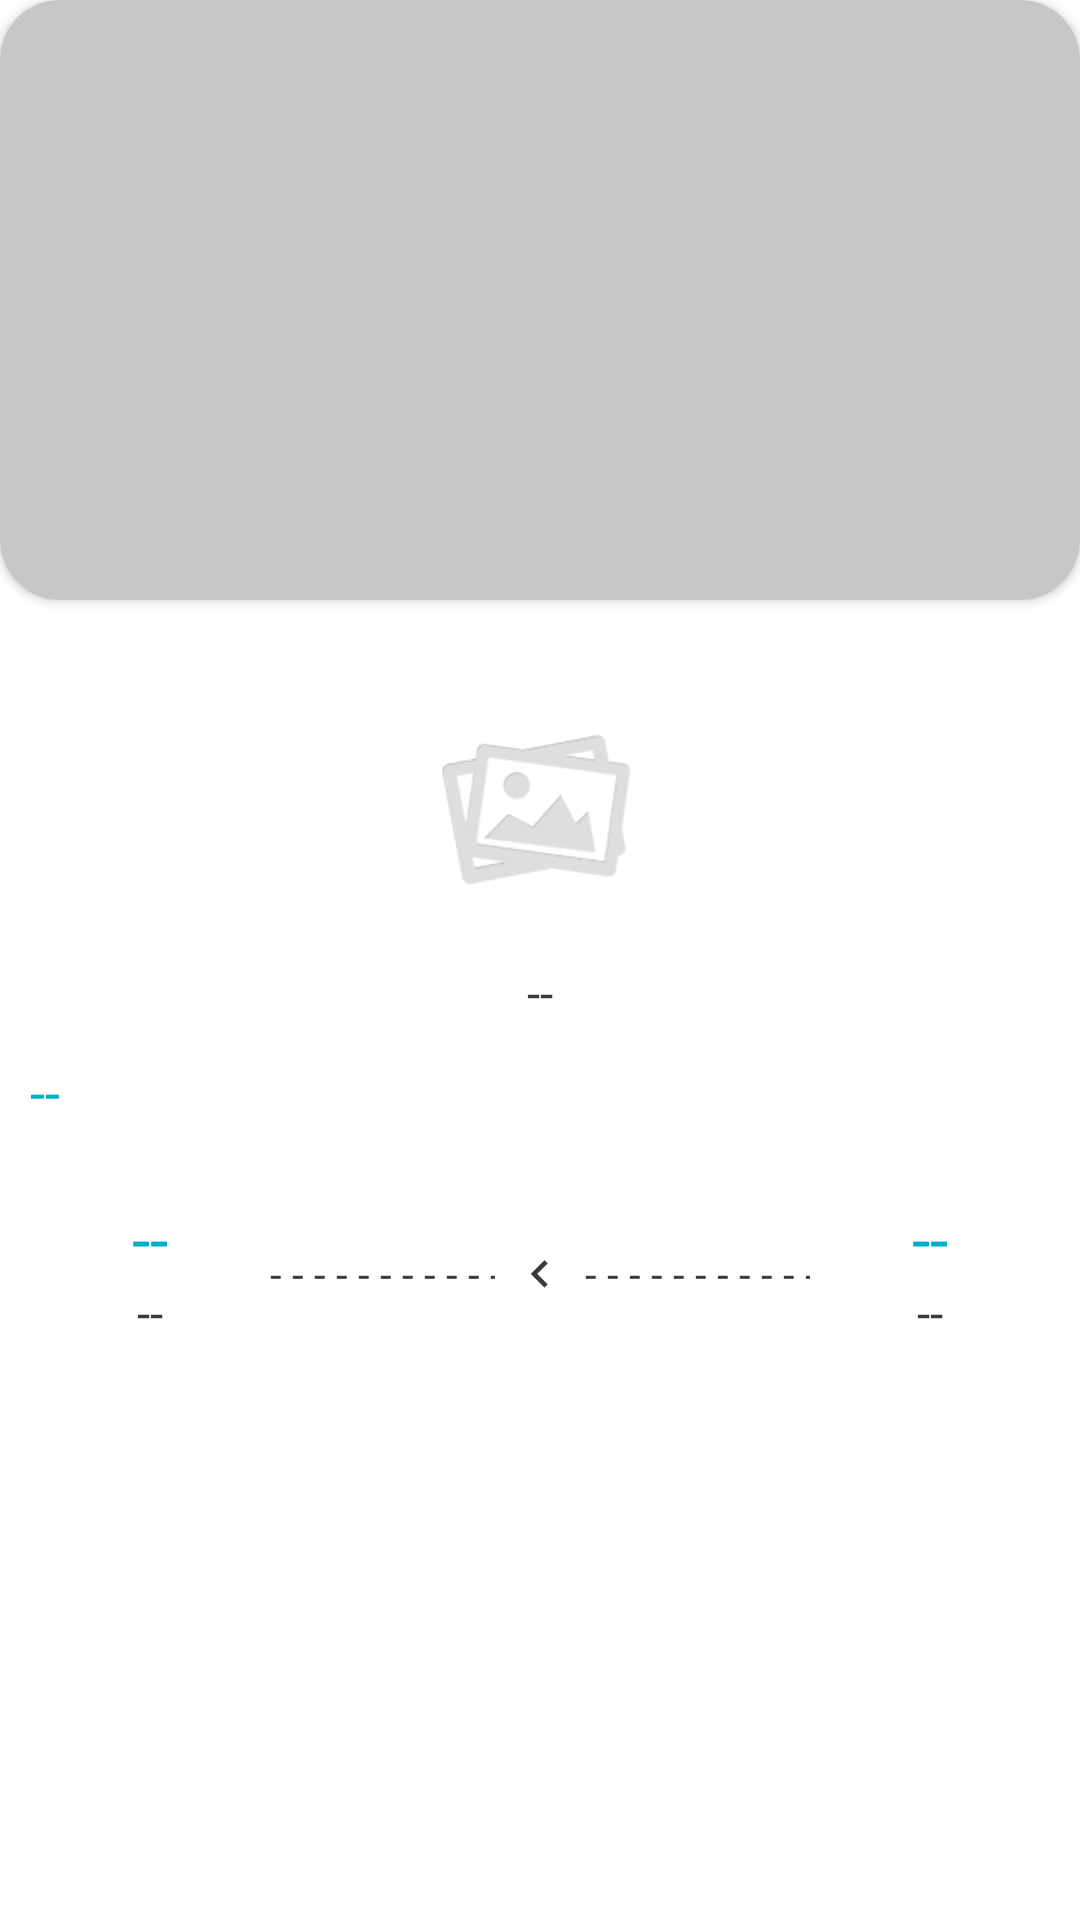

Android layout source for this screen:
<!-- AndroidManifest.xml: application theme Theme.Wein -->
<!-- res/layout/fragment_sheet_ticket_details.xml -->
<?xml version="1.0" encoding="utf-8"?>
<LinearLayout xmlns:android="http://schemas.android.com/apk/res/android"
    xmlns:app="http://schemas.android.com/apk/res-auto"
    android:layout_width="match_parent"
    android:layout_height="match_parent"
    android:orientation="vertical">

    <androidx.cardview.widget.CardView
        android:layout_width="match_parent"
        android:layout_height="wrap_content"
        app:cardCornerRadius="@dimen/dimen_20">

        <ImageView
            android:id="@+id/image_ticket_search"
            android:layout_width="match_parent"
            android:layout_height="@dimen/dimen_200"
            android:scaleType="centerCrop"
            android:src="@color/loading_view" />
    </androidx.cardview.widget.CardView>

    <LinearLayout
        android:layout_width="match_parent"
        android:layout_height="wrap_content"
        android:orientation="vertical"
        android:padding="@dimen/main_padding">

        <ImageView
            android:id="@+id/imageQR_ticket_search"
            android:layout_width="@dimen/dimen_100"
            android:layout_height="@dimen/dimen_100"
            android:layout_gravity="center"
            android:layout_marginTop="@dimen/main_padding"
            android:src="@drawable/ic_no_image" />

        <TextView
            android:id="@+id/tvQR_ticket_search"
            style="@style/Text_Normal_default"
            android:layout_width="wrap_content"
            android:layout_height="wrap_content"
            android:layout_gravity="center_horizontal"
            android:gravity="center"
            android:text="@string/default_" />

        <TextView
            android:id="@+id/tvTitle_ticket_search"
            style="@style/Text_Bold_large"
            android:layout_width="wrap_content"
            android:layout_height="wrap_content"
            android:layout_marginTop="@dimen/main_padding"
            android:text="@string/default_"
            android:textAlignment="viewStart"
            android:textColor="@color/blue_light" />

        <LinearLayout
            android:layout_width="match_parent"
            android:layout_height="wrap_content"
            android:layout_marginTop="@dimen/dimen_20"
            android:layout_marginBottom="@dimen/dimen_20"
            android:gravity="center_vertical"
            android:orientation="horizontal">

            <LinearLayout
                android:layout_width="wrap_content"
                android:layout_height="wrap_content"
                android:gravity="center"
                android:minWidth="@dimen/dimen_80"
                android:orientation="vertical"
                android:padding="@dimen/dimen_5">

                <TextView
                    android:id="@+id/tvStartTime_ticket_search"
                    style="@style/Text_Bold_default"
                    android:layout_width="wrap_content"
                    android:layout_height="wrap_content"
                    android:includeFontPadding="false"
                    android:text="@string/default_"
                    android:textColor="@color/blue_light"
                    android:textSize="@dimen/text_xlarge" />

                <TextView
                    android:id="@+id/tvStartDate_ticket_search"
                    style="@style/Text_Bold_default"
                    android:layout_width="wrap_content"
                    android:layout_height="wrap_content"
                    android:text="@string/default_"
                    android:textColor="@color/textColor" />
            </LinearLayout>

            <TextView
                android:layout_width="wrap_content"
                android:layout_height="wrap_content"
                android:layout_weight="1"
                android:inputType="text"
                android:text="- - - - - - - - - - - - - - - - - - - - - - - - - - - - - - - - - - - "
                android:textColor="@color/textColor" />

            <ImageView
                style="@style/Text_Normal_default"
                android:layout_width="wrap_content"
                android:layout_height="wrap_content"
                android:layout_gravity="center"
                android:src="@drawable/ic_arrow_next" />

            <TextView
                android:layout_width="wrap_content"
                android:layout_height="wrap_content"
                android:layout_weight="1"
                android:inputType="text"
                android:text="- - - - - - - - - - - - - - - - - - - - - - - - - - - - - - - - - - - "
                android:textColor="@color/textColor" />

            <LinearLayout
                android:layout_width="wrap_content"
                android:layout_height="wrap_content"
                android:gravity="center"
                android:minWidth="@dimen/dimen_80"
                android:orientation="vertical"
                android:padding="@dimen/dimen_5">

                <TextView
                    android:id="@+id/tvEndTime_ticket_search"
                    style="@style/Text_Bold_default"
                    android:layout_width="wrap_content"
                    android:layout_height="wrap_content"
                    android:includeFontPadding="false"
                    android:text="@string/default_"
                    android:textColor="@color/blue_light"
                    android:textSize="@dimen/text_xlarge" />

                <TextView
                    android:id="@+id/tvEndDate_ticket_search"
                    style="@style/Text_Bold_default"
                    android:layout_width="wrap_content"
                    android:layout_height="wrap_content"
                    android:text="@string/default_"
                    android:textColor="@color/textColor" />
            </LinearLayout>

        </LinearLayout>

        <androidx.cardview.widget.CardView
            android:layout_width="match_parent"
            android:layout_height="match_parent"
            android:layout_margin="@dimen/dimen_5"
            app:cardBackgroundColor="@color/background"
            app:cardElevation="@dimen/dimen_5">

            <androidx.recyclerview.widget.RecyclerView
                android:id="@+id/RvPrices_ticket_search"
                android:layout_width="match_parent"
                android:layout_height="match_parent"
                android:scrollbars="none" />
        </androidx.cardview.widget.CardView>
    </LinearLayout>
</LinearLayout>
<!-- resources referenced by this layout -->
<resources>
  <color name="background">@color/white</color>
  <color name="blue_light">#00afc3</color>
  <color name="loading_view">@color/gray_light</color>
  <color name="textColor">@color/colorPrimary</color>
  <dimen name="dimen_100">100dp</dimen>
  <dimen name="dimen_20">20dp</dimen>
  <dimen name="dimen_200">200dp</dimen>
  <dimen name="dimen_5">5dp</dimen>
  <dimen name="dimen_80">80dp</dimen>
  <dimen name="main_padding">@dimen/dimen_10</dimen>
  <dimen name="text_xlarge">@dimen/dimen_text_22</dimen>
  <!-- drawable ic_arrow_next (drawable) -->
  <vector xmlns:android="http://schemas.android.com/apk/res/android"
      android:width="@dimen/dimen_30"
      android:height="@dimen/dimen_30"
      android:viewportWidth="29"
      android:viewportHeight="29">
      <path
          android:fillColor="@color/icons"
          android:pathData="M17,17.85l-3.393,-3.4 3.393,-3.4L15.955,10 11.51,14.45l4.445,4.445Z" />
  </vector>
  <!-- drawable ic_no_image: png bitmap (drawable-nodpi, 9064 bytes) -->
  <string name="default_">--</string>
  <style name="Text_Bold_default" parent="@android:style/Widget.TextView">
          <item name="android:textSize">@dimen/text_default</item>
          <item name="android:textColor">@color/textColor</item>
          <item name="android:fontFamily">@font/font_bold</item>
      </style>
  <style name="Text_Bold_large" parent="@android:style/Widget.TextView">
          <item name="android:textSize">@dimen/text_large</item>
          <item name="android:textColor">@color/textColor</item>
          <item name="android:fontFamily">@font/font_bold</item>
      </style>
  <style name="Text_Normal_default" parent="@android:style/Widget.TextView">
          <item name="android:textSize">@dimen/text_default</item>
          <item name="android:textColor">@color/textColor</item>
          <item name="android:fontFamily">@font/font_normal</item>
      </style>
  <style name="Theme.Wein" parent="Theme.MaterialComponents.DayNight.NoActionBar">
          
          <item name="colorPrimary">@color/colorPrimary</item>
          <item name="colorPrimaryDark">@color/white</item>
          <item name="colorAccent">@color/blue_light</item>
  
          <item name="android:windowBackground">@color/background</item>
      </style>
  <color name="white">#FFFFFFFF</color>
  <color name="gray_light">#C8C7C7</color>
  <color name="colorPrimary">@color/black</color>
  <dimen name="dimen_10">10dp</dimen>
  <dimen name="dimen_text_22">22sp</dimen>
  <dimen name="dimen_30">30dp</dimen>
  <color name="icons">@color/colorPrimary</color>
  <dimen name="text_default">@dimen/dimen_text_16</dimen>
  <dimen name="text_large">@dimen/dimen_text_18</dimen>
  <color name="black">#393c3f</color>
  <dimen name="dimen_text_16">16sp</dimen>
  <dimen name="dimen_text_18">18sp</dimen>
</resources>
